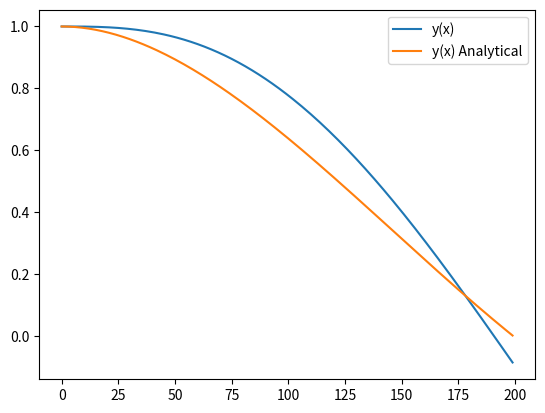
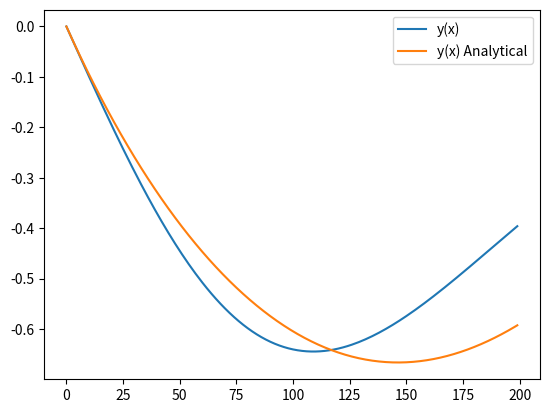

Write the Python code that produced these figures, in order.
from scipy.integrate import odeint  
import numpy as np                   
import matplotlib.pyplot as plt      
 
def f(u, x):
    y = u[0]
    z = u[1]
    return [z, x*np.exp(-x) - y ]

def ff(u, x):
    y = u[1]
    z = u[0]
    return [z,-(x+1)*np.exp(-x) - y*x]


# Аналитическое решение
def analytical1(t):
    return np.cos(t)/2 + (np.exp(-t) * np.cos(t) * (np.cos(t) + t * np.cos(t) + t * np.sin(t)))/2 + (np.exp(-t)*np.sin(t)*(np.sin(t)-t*np.cos(t)+t*np.sin(t)))/2;

def analytical2(t):
    return -(np.exp(t) * np.sin(t) + t) / (2 * np.exp(t))
    

x = np.arange(0.0, 2.0, 0.01)    
y0 = [0.0, 1.0]
y1 = [1.0, 0.0]     
 
solution1 = odeint(f, y0, x)
solution2 = odeint(ff, y1, x)
 
fig1 = plt.figure()
ax1 = fig1.add_subplot()

fig2 = plt.figure()
ax2 = fig2.add_subplot()

ax1.plot(solution1[:,1], label = 'y(x)')
ax1.plot(analytical1(x), label = 'y(x) Analytical')
ax1.legend()

ax2.plot(solution2[:,1], label = 'y(x)')
ax2.plot(analytical2(x), label = 'y(x) Analytical')
ax2.legend()